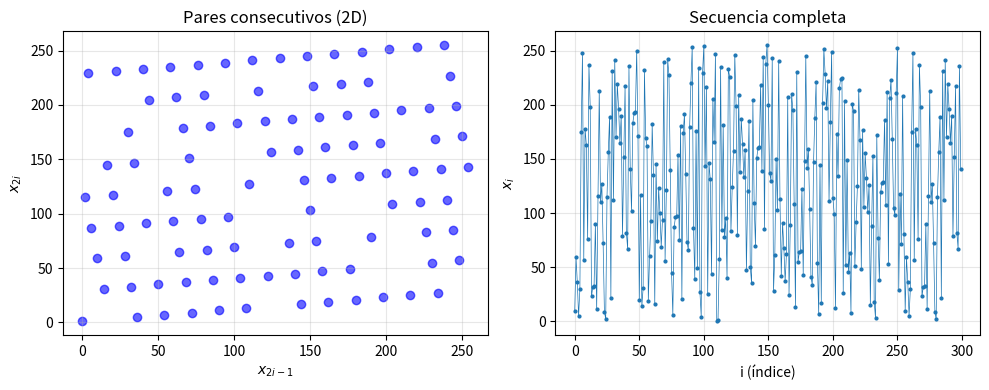

Write the Python code that produced this figure.
#!/usr/bin/env python3
# -*- coding: utf-8 -*-
"""
Created on Mon Dec 15 18:30:28 2025

@author: isaias-gl
"""

import matplotlib.pyplot as plt

# -----------------------------------------------
# 1. Generador de congruencias lineales
# -----------------------------------------------
def lineal_congruential_generator(a, c, M, x0, n):
    """
    Genera n números pseudoaleatorios usando el método de congruencias lineales.
    
    Parámetros:
    a : multiplicador
    c : incremento
    M : módulo
    x0: semilla inicial
    n : cantidad de números a generar
    
    Retorna:
    lista con los n números generados
    """
    sequence = [x0]
    x = x0
    for _ in range(n-1):
        x = (a * x + c) % M
        sequence.append(x)
    return sequence

# -----------------------------------------------
# 2. Parámetros dados
# -----------------------------------------------
a, c, M, x0 = 57, 1, 256, 10
# Generamos más números de los necesarios para asegurar ver el período
n = 300
seq = lineal_congruential_generator(a, c, M, x0, n)

# -----------------------------------------------
# 3. Determinar el período
# -----------------------------------------------
def find_period(sequence):
    """
    Encuentra el período de una secuencia pseudoaleatoria.
    Retorna: (período, índice donde empieza la repetición)
    """
    # Buscamos la primera repetición de la semilla x0
    for i in range(1, len(sequence)):
        if sequence[i] == sequence[0]:
            # Verificamos que realmente sea el período
            periodo = i
            # Comprobamos que los siguientes también coincidan
            ok = True
            for j in range(periodo):
                if j + periodo >= len(sequence):
                    break
                if sequence[j] != sequence[j + periodo]:
                    ok = False
                    break
            if ok:
                return periodo, 0
    return None, None

periodo, start = find_period(seq)
print(f"Semilla x0 = {x0}")
print(f"Período encontrado: {periodo}")
print(f"La secuencia se repite a partir del índice {start}")

# -----------------------------------------------
# 4. Gráfico de pares (x_{2i-1}, x_{2i})
# -----------------------------------------------
# Tomamos los primeros 100 pares para que el gráfico no esté muy saturado
pairs_x = []
pairs_y = []
for i in range(1, min(101, len(seq)//2 + 1)):
    pairs_x.append(seq[2*i-2])
    pairs_y.append(seq[2*i-1])

plt.figure(figsize=(10, 4))
plt.subplot(1, 2, 1)
plt.scatter(pairs_x, pairs_y, alpha=0.6, color='blue')
plt.xlabel(r'$x_{2i-1}$')
plt.ylabel(r'$x_{2i}$')
plt.title('Pares consecutivos (2D)')
plt.grid(True, alpha=0.3)

# -----------------------------------------------
# 5. Gráfico de x_i vs i
# -----------------------------------------------
plt.subplot(1, 2, 2)
plt.plot(range(len(seq)), seq, marker='o', markersize=2, linestyle='-', linewidth=0.5)
plt.xlabel('i (índice)')
plt.ylabel(r'$x_i$')
plt.title('Secuencia completa')
plt.grid(True, alpha=0.3)

plt.tight_layout()
plt.show()
